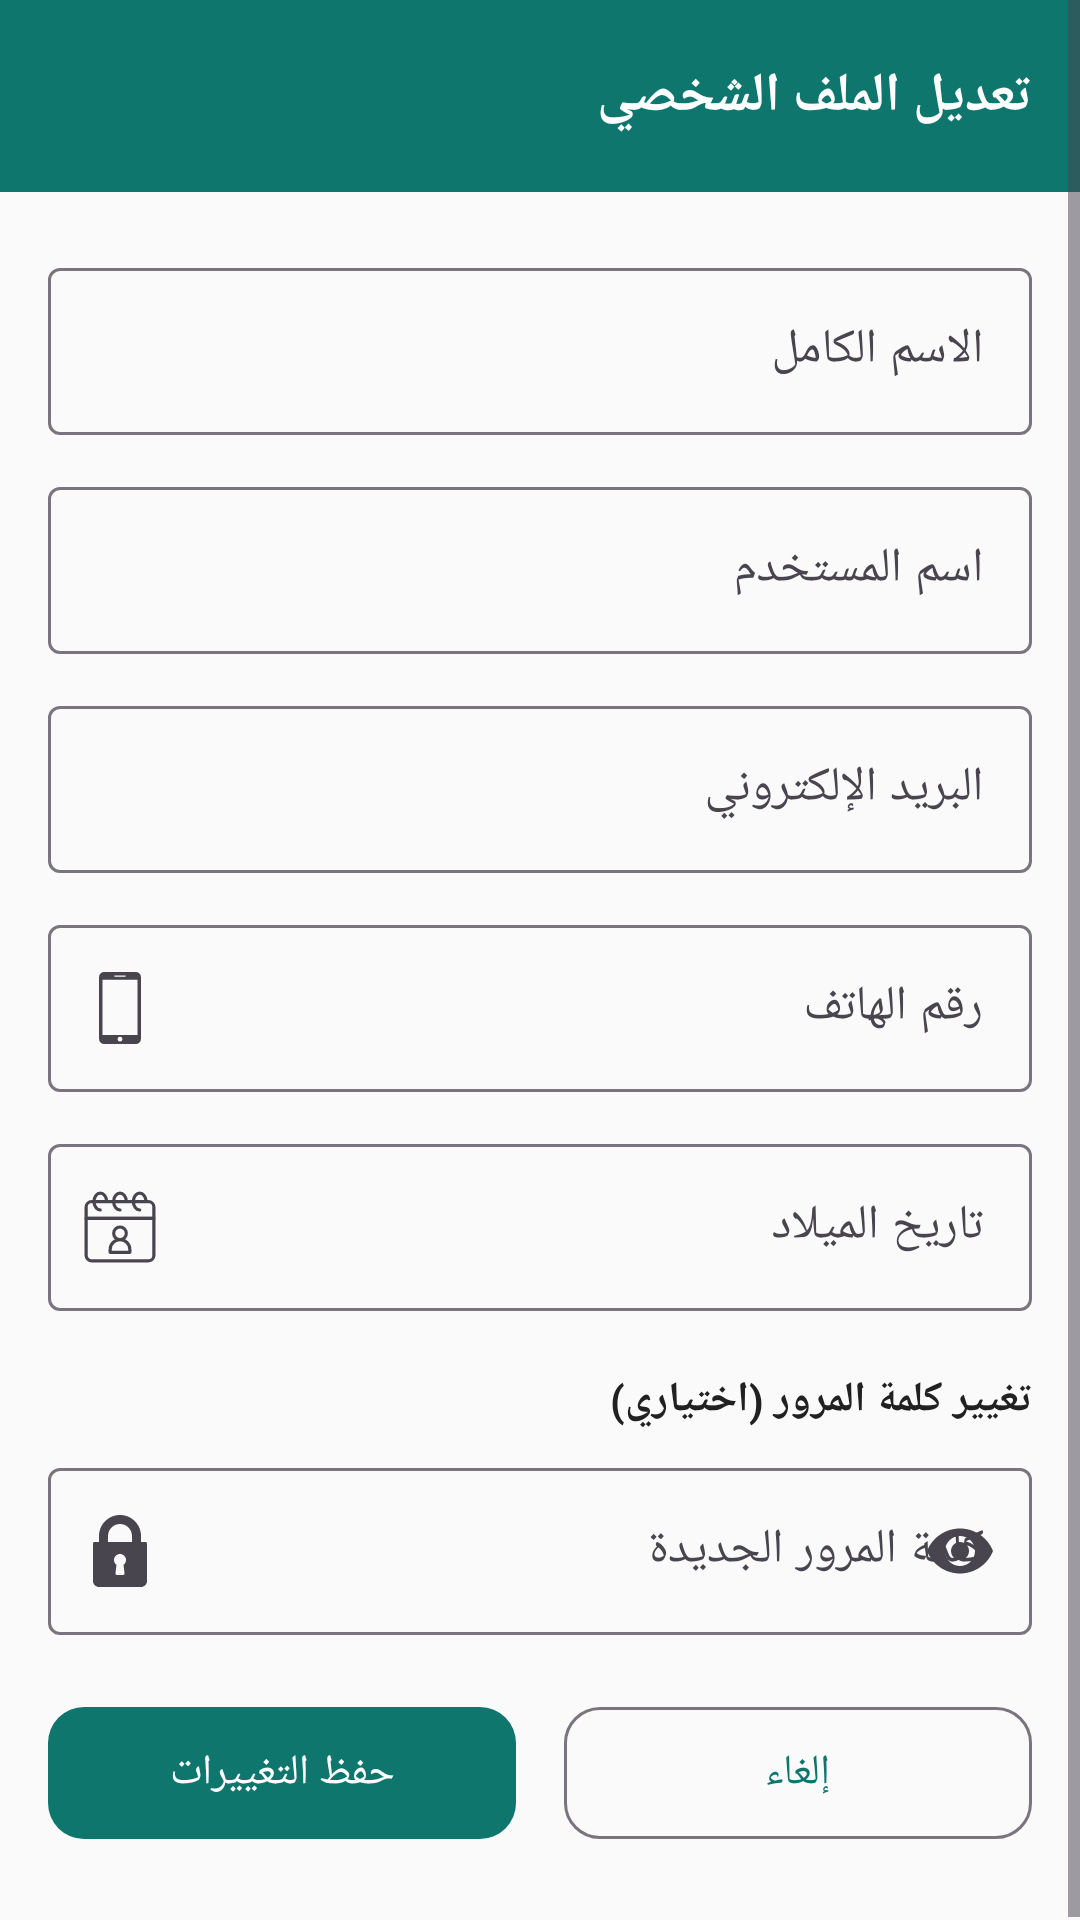

Produce the Android XML layout that renders to this screen, including the resource entries it uses.
<!-- AndroidManifest.xml: application theme Theme.Balaghi -->
<!-- res/layout/activity_edit_profile.xml -->
<?xml version="1.0" encoding="utf-8"?>
<ScrollView
    xmlns:android="http://schemas.android.com/apk/res/android"
    xmlns:app="http://schemas.android.com/apk/res-auto"
    android:id="@+id/main"
    android:layout_width="match_parent"
    android:layout_height="match_parent"
    android:background="@color/background"
    android:fillViewport="true">

    <androidx.constraintlayout.widget.ConstraintLayout
        android:layout_width="match_parent"
        android:layout_height="wrap_content">

        <androidx.constraintlayout.widget.ConstraintLayout
            android:id="@+id/layoutHeader"
            android:layout_width="0dp"
            android:layout_height="64dp"
            android:background="@color/primary"
            android:paddingStart="16dp"
            android:paddingEnd="16dp"
            app:layout_constraintEnd_toEndOf="parent"
            app:layout_constraintStart_toStartOf="parent"
            app:layout_constraintTop_toTopOf="parent">

            <TextView
                android:layout_width="wrap_content"
                android:layout_height="wrap_content"
                android:text="تعديل الملف الشخصي"
                android:textColor="@color/white"
                android:textSize="18sp"
                android:textStyle="bold"
                app:layout_constraintBottom_toBottomOf="parent"
                app:layout_constraintEnd_toEndOf="parent"
                app:layout_constraintTop_toTopOf="parent" />
        </androidx.constraintlayout.widget.ConstraintLayout>


        <com.google.android.material.textfield.TextInputLayout
            android:id="@+id/tilEditFullName"
            style="@style/Widget.Material3.TextInputLayout.OutlinedBox"
            android:layout_width="0dp"
            android:layout_height="wrap_content"
            android:layout_marginStart="16dp"
            android:layout_marginEnd="16dp"
            android:layout_marginTop="20dp"
            android:hint="الاسم الكامل"
            app:startIconDrawable="@drawable/ic_person"
            app:layout_constraintEnd_toEndOf="parent"
            app:layout_constraintStart_toStartOf="parent"
            app:layout_constraintTop_toBottomOf="@id/layoutHeader">

            <com.google.android.material.textfield.TextInputEditText
                android:id="@+id/etEditFullName"
                android:layout_width="match_parent"
                android:layout_height="wrap_content"
                android:inputType="textPersonName|textCapWords" />
        </com.google.android.material.textfield.TextInputLayout>

        <com.google.android.material.textfield.TextInputLayout
            android:id="@+id/tilEditUsername"
            style="@style/Widget.Material3.TextInputLayout.OutlinedBox"
            android:layout_width="0dp"
            android:layout_height="wrap_content"
            android:layout_marginStart="16dp"
            android:layout_marginEnd="16dp"
            android:layout_marginTop="12dp"
            android:hint="اسم المستخدم"
            app:layout_constraintEnd_toEndOf="parent"
            app:layout_constraintStart_toStartOf="parent"
            app:layout_constraintTop_toBottomOf="@id/tilEditFullName">

            <com.google.android.material.textfield.TextInputEditText
                android:id="@+id/etEditUsername"
                android:layout_width="match_parent"
                android:layout_height="wrap_content"
                android:inputType="text" />
        </com.google.android.material.textfield.TextInputLayout>

        <com.google.android.material.textfield.TextInputLayout
            android:id="@+id/tilEditEmail"
            style="@style/Widget.Material3.TextInputLayout.OutlinedBox"
            android:layout_width="0dp"
            android:layout_height="wrap_content"
            android:layout_marginStart="16dp"
            android:layout_marginEnd="16dp"
            android:layout_marginTop="12dp"
            android:hint="البريد الإلكتروني"
            app:startIconDrawable="@drawable/ic_email"
            app:layout_constraintEnd_toEndOf="parent"
            app:layout_constraintStart_toStartOf="parent"
            app:layout_constraintTop_toBottomOf="@id/tilEditUsername">

            <com.google.android.material.textfield.TextInputEditText
                android:id="@+id/etEditEmail"
                android:layout_width="match_parent"
                android:layout_height="wrap_content"
                android:inputType="textEmailAddress" />
        </com.google.android.material.textfield.TextInputLayout>

        <com.google.android.material.textfield.TextInputLayout
            android:id="@+id/tilEditPhone"
            style="@style/Widget.Material3.TextInputLayout.OutlinedBox"
            android:layout_width="0dp"
            android:layout_height="wrap_content"
            android:layout_marginStart="16dp"
            android:layout_marginEnd="16dp"
            android:layout_marginTop="12dp"
            android:hint="رقم الهاتف"
            app:startIconDrawable="@drawable/phone"
            app:layout_constraintEnd_toEndOf="parent"
            app:layout_constraintStart_toStartOf="parent"
            app:layout_constraintTop_toBottomOf="@id/tilEditEmail">

            <com.google.android.material.textfield.TextInputEditText
                android:id="@+id/etEditPhone"
                android:layout_width="match_parent"
                android:layout_height="wrap_content"
                android:inputType="phone" />
        </com.google.android.material.textfield.TextInputLayout>

        <com.google.android.material.textfield.TextInputLayout
            android:id="@+id/tilEditBirthDate"
            style="@style/Widget.Material3.TextInputLayout.OutlinedBox"
            android:layout_width="0dp"
            android:layout_height="wrap_content"
            android:layout_marginStart="16dp"
            android:layout_marginEnd="16dp"
            android:layout_marginTop="12dp"
            android:hint="تاريخ الميلاد"
            app:startIconDrawable="@drawable/ic_calander"
            app:layout_constraintEnd_toEndOf="parent"
            app:layout_constraintStart_toStartOf="parent"
            app:layout_constraintTop_toBottomOf="@id/tilEditPhone">

            <com.google.android.material.textfield.TextInputEditText
                android:id="@+id/etEditBirthDate"
                android:layout_width="match_parent"
                android:layout_height="wrap_content"
                android:focusable="false"
                android:clickable="true"
                android:cursorVisible="false"
                android:inputType="none" />
        </com.google.android.material.textfield.TextInputLayout>

        <TextView
            android:id="@+id/tvPasswordSection"
            android:layout_width="0dp"
            android:layout_height="wrap_content"
            android:layout_marginStart="16dp"
            android:layout_marginEnd="16dp"
            android:layout_marginTop="20dp"
            android:text="تغيير كلمة المرور (اختياري)"
            android:textColor="@color/text_dark"
            android:textSize="14sp"
            android:textStyle="bold"
            app:layout_constraintEnd_toEndOf="parent"
            app:layout_constraintStart_toStartOf="parent"
            app:layout_constraintTop_toBottomOf="@id/tilEditBirthDate" />

        <com.google.android.material.textfield.TextInputLayout
            android:id="@+id/tilEditNewPassword"
            style="@style/Widget.Material3.TextInputLayout.OutlinedBox"
            android:layout_width="0dp"
            android:layout_height="wrap_content"
            android:layout_marginStart="16dp"
            android:layout_marginEnd="16dp"
            android:layout_marginTop="8dp"
            android:hint="كلمة المرور الجديدة"
            app:endIconMode="password_toggle"
            app:startIconDrawable="@drawable/ic_lock"
            app:layout_constraintEnd_toEndOf="parent"
            app:layout_constraintStart_toStartOf="parent"
            app:layout_constraintTop_toBottomOf="@id/tvPasswordSection">

            <com.google.android.material.textfield.TextInputEditText
                android:id="@+id/etEditNewPassword"
                android:layout_width="match_parent"
                android:layout_height="wrap_content"
                android:inputType="textPassword" />
        </com.google.android.material.textfield.TextInputLayout>

        <com.google.android.material.button.MaterialButton
            android:id="@+id/btnSaveProfile"
            android:layout_width="0dp"
            android:layout_height="52dp"
            android:layout_marginStart="16dp"
            android:layout_marginEnd="8dp"
            android:layout_marginTop="20dp"
            android:layout_marginBottom="24dp"
            android:text="حفظ التغييرات"
            android:textAllCaps="false"
            app:cornerRadius="12dp"
            app:layout_constraintBottom_toBottomOf="parent"
            app:layout_constraintEnd_toStartOf="@id/btnCancelProfile"
            app:layout_constraintStart_toStartOf="parent"
            app:layout_constraintTop_toBottomOf="@id/tilEditNewPassword" />

        <com.google.android.material.button.MaterialButton
            android:id="@+id/btnCancelProfile"
            style="@style/Widget.Material3.Button.OutlinedButton"
            android:layout_width="0dp"
            android:layout_height="52dp"
            android:layout_marginStart="8dp"
            android:layout_marginEnd="16dp"
            android:layout_marginTop="20dp"
            android:layout_marginBottom="24dp"
            android:text="إلغاء"
            android:textAllCaps="false"
            app:cornerRadius="12dp"
            app:layout_constraintBottom_toBottomOf="parent"
            app:layout_constraintEnd_toEndOf="parent"
            app:layout_constraintStart_toEndOf="@id/btnSaveProfile"
            app:layout_constraintTop_toBottomOf="@id/tilEditNewPassword" />

    </androidx.constraintlayout.widget.ConstraintLayout>
</ScrollView>
<!-- resources referenced by this layout -->
<resources>
  <color name="background">#FAFAFA</color>
  <color name="primary">#0F766E</color>
  <color name="text_dark">#212121</color>
  <color name="white">#FFFFFF</color>
  <!-- drawable ic_calander: vector/xml drawable (drawable, 2567 chars, omitted) -->
  <!-- drawable ic_lock (drawable) -->
  <vector xmlns:android="http://schemas.android.com/apk/res/android"
      android:width="24dp"
      android:height="24dp"
      android:viewportWidth="512"
      android:viewportHeight="512">
    <path
        android:pathData="M437.33,192h-32v-42.67C405.33,66.99 338.34,0 256,0S106.67,66.99 106.67,149.33V192h-32A10.66,10.66 0,0 0,64 202.67v266.67C64,492.86 83.14,512 106.67,512h298.67C428.86,512 448,492.86 448,469.33V202.67A10.66,10.66 0,0 0,437.33 192zM287.94,414.82a10.67,10.67 0,0 1,-10.6 11.84h-42.67a10.67,10.67 0,0 1,-10.6 -11.84l6.73,-60.51c-10.93,-7.95 -17.46,-20.52 -17.46,-34.31 0,-23.53 19.14,-42.67 42.67,-42.67s42.67,19.14 42.67,42.67c0,13.79 -6.53,26.36 -17.46,34.31l6.73,60.51zM341.33,192H170.67v-42.67C170.67,102.28 208.95,64 256,64s85.33,38.28 85.33,85.33V192z"
        android:fillColor="#000000"/>
  </vector>
  <!-- drawable phone (drawable) -->
  <vector xmlns:android="http://schemas.android.com/apk/res/android"
      android:width="24dp"
      android:height="24dp"
      android:viewportWidth="35"
      android:viewportHeight="35">
    <path
        android:pathData="M25.302,0L9.698,0a2.37,2.37 0,0 0,-2.364 2.364v30.271A2.371,2.371 0,0 0,9.698 35h15.604a2.37,2.37 0,0 0,2.364 -2.364L27.666,2.364A2.37,2.37 0,0 0,25.302 0zM15.004,1.704h4.992a0.286,0.286 0,0 1,0 0.573h-4.992a0.286,0.286 0,1 1,0 -0.573zM17.5,33.818a1.182,1.182 0,1 1,0 -2.364,1.182 1.182,0 0,1 0,2.364zM26.021,30.625L8.979,30.625L8.979,3.749h17.042v26.876z"
        android:fillColor="#000000"/>
  </vector>
  <style name="Theme.Balaghi" parent="Base.Theme.Balaghi" />
  <style name="Base.Theme.Balaghi" parent="Theme.Material3.Light.NoActionBar">
  
          
          <item name="colorPrimary">@color/primary</item>
          <item name="colorOnPrimary">@color/on_primary</item>
  
          
          <item name="colorSecondary">@color/secondary</item>
          <item name="colorOnSecondary">@color/on_secondary</item>
  
          
          <item name="android:colorBackground">@color/background</item>
          <item name="colorSurface">@color/surface</item>
  
          
          <item name="android:statusBarColor">@color/primary</item>
          <item name="android:windowLightStatusBar">true</item>
  
      </style>
  <color name="on_primary">#FFFFFF</color>
  <color name="secondary">#14B8A6</color>
  <color name="on_secondary">#FFFFFF</color>
  <color name="surface">#FFFFFF</color>
</resources>
